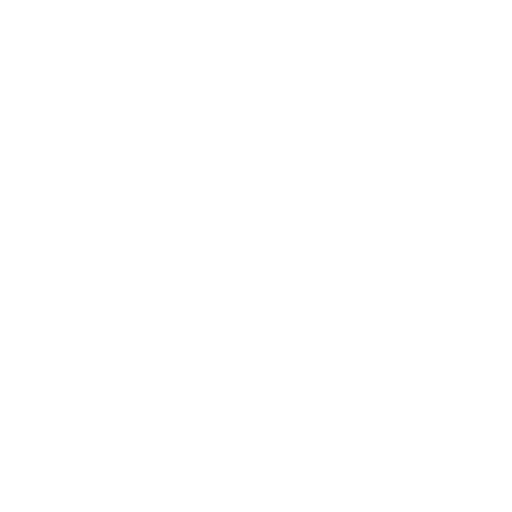
t = 0.00 s
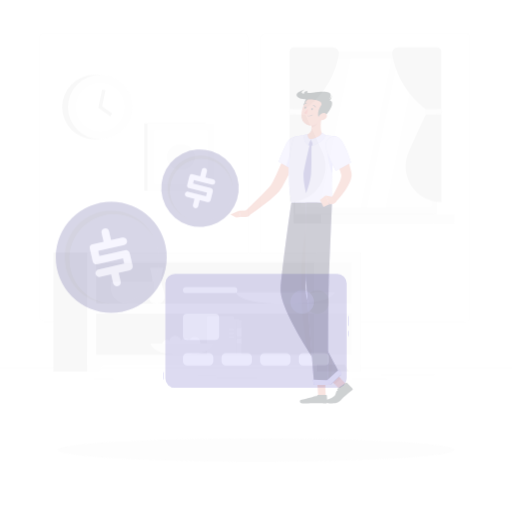
t = 0.25 s
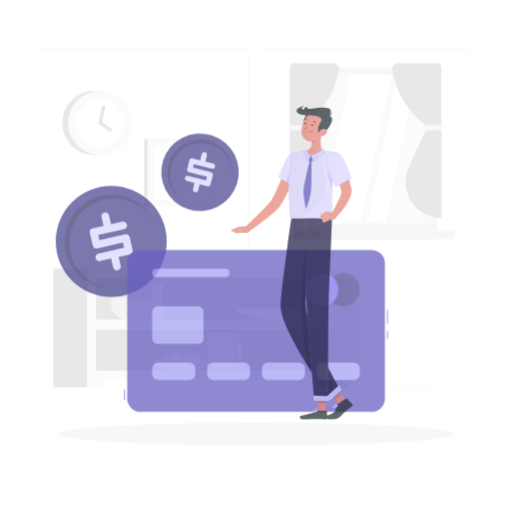
t = 0.50 s
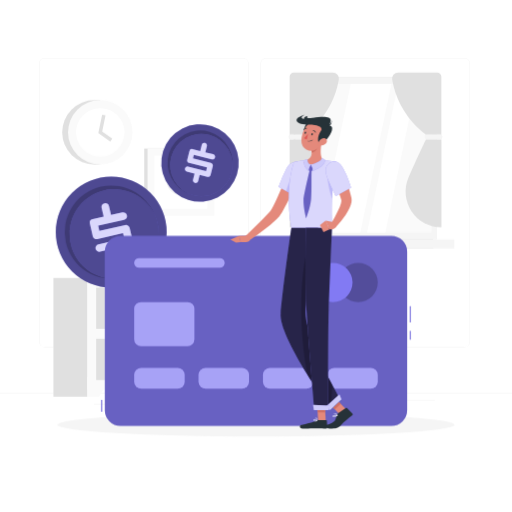
t = 0.75 s
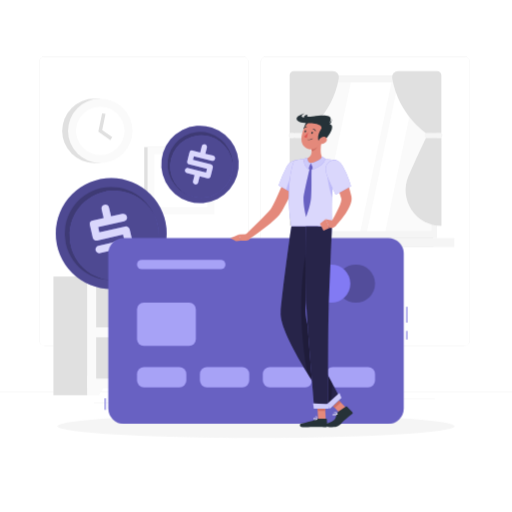
t = 1.00 s

The animated SVG that drew these frames (rendered in a browser with its animation timeline set to each time). Animation: 3 CSS @keyframes rules; one cycle of 1.00 s.

<svg class="animated" id="freepik_stories-credit-card" xmlns="http://www.w3.org/2000/svg" viewBox="0 0 500 500" version="1.1" xmlns:xlink="http://www.w3.org/1999/xlink" xmlns:svgjs="http://svgjs.com/svgjs"><style>svg#freepik_stories-credit-card:not(.animated) .animable {opacity: 0;}svg#freepik_stories-credit-card.animated #freepik--background-complete--inject-12 {animation: 1s 1 forwards cubic-bezier(.36,-0.01,.5,1.38) slideDown;animation-delay: 0s;}svg#freepik_stories-credit-card.animated #freepik--Shadow--inject-12 {animation: 1s 1 forwards cubic-bezier(.36,-0.01,.5,1.38) slideUp;animation-delay: 0s;}svg#freepik_stories-credit-card.animated #freepik--Coins--inject-12 {animation: 1s 1 forwards cubic-bezier(.36,-0.01,.5,1.38) slideUp;animation-delay: 0s;}svg#freepik_stories-credit-card.animated #freepik--credit-card--inject-12 {animation: 1s 1 forwards cubic-bezier(.36,-0.01,.5,1.38) zoomIn;animation-delay: 0s;}svg#freepik_stories-credit-card.animated #freepik--Character--inject-12 {animation: 1s 1 forwards cubic-bezier(.36,-0.01,.5,1.38) slideDown;animation-delay: 0s;}            @keyframes slideDown {                0% {                    opacity: 0;                    transform: translateY(-30px);                }                100% {                    opacity: 1;                    transform: translateY(0);                }            }                    @keyframes slideUp {                0% {                    opacity: 0;                    transform: translateY(30px);                }                100% {                    opacity: 1;                    transform: inherit;                }            }                    @keyframes zoomIn {                0% {                    opacity: 0;                    transform: scale(0.5);                }                100% {                    opacity: 1;                    transform: scale(1);                }            }        </style><g id="freepik--background-complete--inject-12" class="animable" style="transform-origin: 250px 224.18px;"><rect y="382.4" width="500" height="0.25" style="fill: rgb(230, 230, 230); transform-origin: 250px 382.525px;" id="elmrboyuyfvnf" class="animable"></rect><rect x="343.26" y="392.99" width="34.4" height="0.25" style="fill: rgb(230, 230, 230); transform-origin: 360.46px 393.115px;" id="el3mkludexud5" class="animable"></rect><rect x="91.68" y="393.11" width="19.36" height="0.25" style="fill: rgb(230, 230, 230); transform-origin: 101.36px 393.235px;" id="elqwzpepox2jr" class="animable"></rect><rect x="211.76" y="392.53" width="39.24" height="0.25" style="fill: rgb(230, 230, 230); transform-origin: 231.38px 392.655px;" id="el3lgjzg0agp9" class="animable"></rect><rect x="193.22" y="388.97" width="17.54" height="0.25" style="fill: rgb(230, 230, 230); transform-origin: 201.99px 389.095px;" id="elokfx7y924e" class="animable"></rect><rect x="371.57" y="389.1" width="52.99" height="0.25" style="fill: rgb(230, 230, 230); transform-origin: 398.065px 389.225px;" id="elqvxz9zh9r5p" class="animable"></rect><path d="M237,337.8H43.91a5.71,5.71,0,0,1-5.7-5.71V60.66A5.71,5.71,0,0,1,43.91,55H237a5.71,5.71,0,0,1,5.71,5.71V332.09A5.71,5.71,0,0,1,237,337.8ZM43.91,55.2a5.46,5.46,0,0,0-5.45,5.46V332.09a5.46,5.46,0,0,0,5.45,5.46H237a5.47,5.47,0,0,0,5.46-5.46V60.66A5.47,5.47,0,0,0,237,55.2Z" style="fill: rgb(230, 230, 230); transform-origin: 140.46px 196.4px;" id="elt78jzwpmiz" class="animable"></path><path d="M453.31,337.8H260.21a5.72,5.72,0,0,1-5.71-5.71V60.66A5.72,5.72,0,0,1,260.21,55h193.1A5.71,5.71,0,0,1,459,60.66V332.09A5.71,5.71,0,0,1,453.31,337.8ZM260.21,55.2a5.47,5.47,0,0,0-5.46,5.46V332.09a5.47,5.47,0,0,0,5.46,5.46h193.1a5.47,5.47,0,0,0,5.46-5.46V60.66a5.47,5.47,0,0,0-5.46-5.46Z" style="fill: rgb(230, 230, 230); transform-origin: 356.75px 196.4px;" id="elz2do5wjluxh" class="animable"></path><rect x="286.75" y="73.63" width="136.28" height="158.8" style="fill: rgb(224, 224, 224); transform-origin: 354.89px 153.03px;" id="elqedzpxqqkzo" class="animable"></rect><rect x="288.48" y="73.63" width="138.25" height="158.8" style="fill: rgb(245, 245, 245); transform-origin: 357.605px 153.03px;" id="elka8zsi07nl" class="animable"></rect><rect x="286.75" y="232.43" width="136.28" height="8.9" style="fill: rgb(224, 224, 224); transform-origin: 354.89px 236.88px;" id="elln7m4uz40h" class="animable"></rect><rect x="313.52" y="232.43" width="130.15" height="8.9" style="fill: rgb(245, 245, 245); transform-origin: 378.595px 236.88px;" id="elqy1pvztviij" class="animable"></rect><g id="elvpllv5w0659"><rect x="284.94" y="89.09" width="145.33" height="127.88" style="fill: rgb(250, 250, 250); transform-origin: 357.605px 153.03px; transform: rotate(90deg);" class="animable" id="el8rfffs8yeal"></rect></g><polygon points="312.06 225.69 342.5 80.37 382.4 80.37 351.96 225.69 312.06 225.69" style="fill: rgb(255, 255, 255); transform-origin: 347.23px 153.03px;" id="elrqklk91c2ki" class="animable"></polygon><polygon points="358.42 225.69 388.85 80.37 406.87 80.37 376.44 225.69 358.42 225.69" style="fill: rgb(255, 255, 255); transform-origin: 382.645px 153.03px;" id="elnm8i47lpxcf" class="animable"></polygon><path d="M282.86,73.4v56.54h15s26.87-17.53,33-53.6a6,6,0,0,0-5.9-7h-38A4.07,4.07,0,0,0,282.86,73.4Z" style="fill: rgb(224, 224, 224); transform-origin: 306.902px 99.6399px;" id="el4utgl4yox5q" class="animable"></path><path d="M282.86,220.57V134.5h15s8.6,17.38,17.17,37.36a34.94,34.94,0,0,1-32.13,48.71Z" style="fill: rgb(224, 224, 224); transform-origin: 300.359px 177.535px;" id="elcdkjh55ll2t" class="animable"></path><rect x="281.91" y="129.94" width="16.97" height="4.56" rx="1.5" style="fill: rgb(245, 245, 245); transform-origin: 290.395px 132.22px;" id="elue0327hbj6" class="animable"></rect><path d="M431,73.4v56.54H416s-26.88-17.53-33-53.6a6,6,0,0,1,5.89-7h38A4.07,4.07,0,0,1,431,73.4Z" style="fill: rgb(224, 224, 224); transform-origin: 406.958px 99.6399px;" id="elu1cs43xzpa" class="animable"></path><path d="M431.1,220.59V134.52h-15s-8.6,17.37-17.18,37.36a35,35,0,0,0,32.14,48.71Z" style="fill: rgb(224, 224, 224); transform-origin: 413.612px 177.555px;" id="elwnblkxbl85" class="animable"></path><g id="eltggkouce0n"><rect x="414.95" y="129.94" width="16.97" height="4.56" rx="1.5" style="fill: rgb(245, 245, 245); transform-origin: 423.435px 132.22px; transform: rotate(180deg);" class="animable" id="elzhzxsqkvk7a"></rect></g><rect x="140.86" y="143.59" width="60.03" height="65.71" style="fill: rgb(224, 224, 224); transform-origin: 170.875px 176.445px;" id="elz24h8e75d87" class="animable"></rect><rect x="144.11" y="143.59" width="65.22" height="65.71" style="fill: rgb(250, 250, 250); transform-origin: 176.72px 176.445px;" id="eli9nzgmxybrg" class="animable"></rect><g id="ely5x345y2mf8"><rect x="150.59" y="150.57" width="52.26" height="51.77" style="fill: rgb(255, 255, 255); transform-origin: 176.72px 176.455px; transform: rotate(90deg);" class="animable" id="elu27tq5ond9"></rect></g><path d="M163,176.45h0a12.35,12.35,0,0,1,12.35-12.34h2.78a12.35,12.35,0,0,1,12.34,12.34h0a12.34,12.34,0,0,1-12.34,12.34h-2.78A12.34,12.34,0,0,1,163,176.45Z" style="fill: rgb(245, 245, 245); transform-origin: 176.735px 176.45px;" id="els4sg64vjtt9" class="animable"></path><path d="M92.24,159.27a31.48,31.48,0,1,1,0-63h5.69v63Z" style="fill: rgb(224, 224, 224); transform-origin: 79.335px 127.77px;" id="el8l94un3tp7i" class="animable"></path><circle cx="97.93" cy="127.79" r="31.48" style="fill: rgb(250, 250, 250); transform-origin: 97.93px 127.79px;" id="elizfyhwvrro" class="animable"></circle><circle cx="97.93" cy="127.79" r="23.74" style="fill: rgb(255, 255, 255); transform-origin: 97.93px 127.79px;" id="elsniohm9hjvk" class="animable"></circle><polygon points="107.71 136.67 96.05 128.54 99.75 110.55 103.05 111.23 99.8 127.04 109.64 133.9 107.71 136.67" style="fill: rgb(224, 224, 224); transform-origin: 102.845px 123.61px;" id="el5h1iwld2hr" class="animable"></polygon><rect x="309.43" y="270" width="42.91" height="115.94" style="fill: rgb(224, 224, 224); transform-origin: 330.885px 327.97px;" id="el6ub9tdi2pz" class="animable"></rect><polygon points="340.88 385.94 352.34 385.94 352.34 366.74 328.87 366.74 340.88 385.94" style="fill: rgb(250, 250, 250); transform-origin: 340.605px 376.34px;" id="elp6wpdsipekb" class="animable"></polygon><rect x="52.18" y="270" width="42.91" height="115.94" style="fill: rgb(224, 224, 224); transform-origin: 73.635px 327.97px;" id="elsuzyzv2dna" class="animable"></rect><rect x="85.09" y="270" width="267.26" height="109.33" style="fill: rgb(250, 250, 250); transform-origin: 218.72px 324.665px;" id="elhgx6bb4m3do" class="animable"></rect><polygon points="96.55 385.94 85.09 385.94 85.09 366.74 108.56 366.74 96.55 385.94" style="fill: rgb(250, 250, 250); transform-origin: 96.825px 376.34px;" id="elc21u1k4ho7m" class="animable"></polygon><rect x="93.98" y="279.4" width="249.48" height="40.24" style="fill: rgb(240, 240, 240); transform-origin: 218.72px 299.52px;" id="elvo4yj0yhw6f" class="animable"></rect><rect x="93.98" y="329.37" width="249.48" height="40.24" style="fill: rgb(240, 240, 240); transform-origin: 218.72px 349.49px;" id="ela3eqzva0kcg" class="animable"></rect><rect x="93.98" y="279.4" width="212.9" height="40.24" style="fill: rgb(224, 224, 224); transform-origin: 200.43px 299.52px;" id="elhvurplb67dq" class="animable"></rect><path d="M159.54,284.83H146.59s2.25,7.77,2.25,12.34-9.85,22.48,4.23,22.48,4.22-17.91,4.22-22.48S159.54,284.83,159.54,284.83Z" style="fill: rgb(250, 250, 250); transform-origin: 153.068px 302.24px;" id="elqhteboe7tu" class="animable"></path><path d="M108.56,298.33v7.07c0,7.84,7.58,14.25,16.84,14.25h8.35c9.26,0,16.84-6.41,16.84-14.25v-7.07Z" style="fill: rgb(240, 240, 240); transform-origin: 129.575px 308.99px;" id="elckn7rikojp6" class="animable"></path><rect x="93.98" y="329.37" width="212.9" height="40.24" style="fill: rgb(224, 224, 224); transform-origin: 200.43px 349.49px;" id="elicca4bsomy" class="animable"></rect><g id="el3fvz8rtwdpu"><rect x="213.54" y="335.67" width="19.94" height="33.21" style="fill: rgb(255, 255, 255); transform-origin: 223.51px 352.275px; transform: rotate(180deg);" class="animable" id="elvasm2742ii"></rect></g><g id="elg9hhlqif50i"><rect x="230.38" y="336.19" width="1.36" height="33.21" style="fill: rgb(230, 230, 230); transform-origin: 231.06px 352.795px; transform: rotate(180deg);" class="animable" id="el2ovlttk08w6"></rect></g><g id="elspq6rcw5eok"><rect x="231.36" y="335.94" width="4.44" height="33.72" rx="0.48" style="fill: rgb(235, 235, 235); transform-origin: 233.58px 352.8px; transform: rotate(180deg);" class="animable" id="elm93muv2lt9e"></rect></g><g id="elxnw2x2y41yj"><rect x="231.36" y="343.64" width="4.44" height="7.88" style="fill: rgb(255, 255, 255); transform-origin: 233.58px 347.58px; transform: rotate(180deg);" class="animable" id="eledw604jz0p"></rect></g><g id="elnkrxzfiptqe"><rect x="231.36" y="353.94" width="4.44" height="4.86" style="fill: rgb(255, 255, 255); transform-origin: 233.58px 356.37px; transform: rotate(180deg);" class="animable" id="elz62jnit2tu7"></rect></g><g id="el6nuh9s2q633"><rect x="212.06" y="335.94" width="18.93" height="33.72" rx="0.48" style="fill: rgb(235, 235, 235); transform-origin: 221.525px 352.8px; transform: rotate(180deg);" class="animable" id="elqv2cm4abedl"></rect></g><g id="elxycsna727hr"><rect x="203.83" y="332.17" width="22" height="36.64" style="fill: rgb(255, 255, 255); transform-origin: 214.83px 350.49px; transform: rotate(180deg);" class="animable" id="eli5zep6redx"></rect></g><g id="elg9u29mmddsu"><rect x="222.4" y="332.74" width="1.49" height="36.64" style="fill: rgb(230, 230, 230); transform-origin: 223.145px 351.06px; transform: rotate(180deg);" class="animable" id="elbdzbd87c56"></rect></g><g id="elhrkivi7m629"><rect x="223.48" y="332.46" width="4.9" height="37.2" rx="0.53" style="fill: rgb(240, 240, 240); transform-origin: 225.93px 351.06px; transform: rotate(180deg);" class="animable" id="elr9vbftylje"></rect></g><g id="eljbjy0ixp3ke"><rect x="223.48" y="344.31" width="4.9" height="1.27" style="fill: rgb(255, 255, 255); transform-origin: 225.93px 344.945px; transform: rotate(180deg);" class="animable" id="elywbm31kid4i"></rect></g><g id="elfkksqd3p24n"><rect x="223.48" y="347.98" width="4.9" height="1.27" style="fill: rgb(255, 255, 255); transform-origin: 225.93px 348.615px; transform: rotate(180deg);" class="animable" id="el0rfgqpnomwcl"></rect></g><g id="elimv1w9v175e"><rect x="223.48" y="351.66" width="4.9" height="1.27" style="fill: rgb(255, 255, 255); transform-origin: 225.93px 352.295px; transform: rotate(180deg);" class="animable" id="el4faymx35ind"></rect></g><g id="elm9nrp7unhz"><rect x="202.19" y="332.46" width="20.88" height="37.2" rx="0.53" style="fill: rgb(240, 240, 240); transform-origin: 212.63px 351.06px; transform: rotate(180deg);" class="animable" id="el0uzawnogcgxa"></rect></g><path d="M176.72,356.89a5.64,5.64,0,1,1-5.64-5.63A5.64,5.64,0,0,1,176.72,356.89Z" style="fill: rgb(250, 250, 250); transform-origin: 171.08px 356.9px;" id="elji0wvsqcaid" class="animable"></path><path d="M167.11,359.58a4.41,4.41,0,1,1-4.41-4.41A4.42,4.42,0,0,1,167.11,359.58Z" style="fill: rgb(250, 250, 250); transform-origin: 162.7px 359.58px;" id="ellc4r3pfwnv" class="animable"></path><path d="M186.37,359.58a5.64,5.64,0,1,1-5.64-5.64A5.65,5.65,0,0,1,186.37,359.58Z" style="fill: rgb(250, 250, 250); transform-origin: 180.73px 359.58px;" id="eldn4akvkz7p5" class="animable"></path><path d="M195.61,357.93a5.64,5.64,0,1,1-5.64-5.64A5.64,5.64,0,0,1,195.61,357.93Z" style="fill: rgb(250, 250, 250); transform-origin: 189.97px 357.93px;" id="el1qseevsidqm" class="animable"></path><path d="M147.18,358.66s.77,11,30.44,11,30.44-11,30.44-11Z" style="fill: rgb(245, 245, 245); transform-origin: 177.62px 364.16px;" id="eldorflkhz38" class="animable"></path><path d="M230.38,308.65s1.23,11,48.25,11,48.24-11,48.24-11Z" style="fill: rgb(255, 255, 255); transform-origin: 278.625px 314.15px;" id="eljp0h5scjeeg" class="animable"></path></g><g id="freepik--Shadow--inject-12" class="animable" style="transform-origin: 250px 416.24px;"><ellipse cx="250" cy="416.24" rx="193.89" ry="11.32" style="fill: rgb(245, 245, 245); transform-origin: 250px 416.24px;" id="el3xberclnej3" class="animable"></ellipse></g><g id="freepik--Coins--inject-12" class="animable" style="transform-origin: 140.318px 205.947px;"><g id="elg1lph7zbef"><circle cx="108.63" cy="228.03" r="54.16" style="fill: #827AF3; transform-origin: 108.63px 228.03px; transform: rotate(-45deg);" class="animable" id="el782yloyrnpi"></circle></g><g id="el42hk7t3x2u8"><circle cx="108.63" cy="228.03" r="54.16" style="opacity: 0.4; transform-origin: 108.63px 228.03px; transform: rotate(-45deg);" class="animable" id="elllv4yn7i4ph"></circle></g><g id="elpk6gf8vsp39"><circle cx="108.63" cy="228.03" r="45.48" style="opacity: 0.2; transform-origin: 108.63px 228.03px; transform: rotate(-80.32deg);" class="animable" id="elufz3pgqtw3e"></circle></g><g id="elr0eagnc8cas"><circle cx="111.5" cy="229.83" r="43.66" style="fill: #827AF3; transform-origin: 111.5px 229.83px; transform: rotate(-85.9958deg);" class="animable" id="el1x5rybrwvcc"></circle></g><g id="el2hesz1m4jgq"><circle cx="111.5" cy="229.83" r="43.66" style="opacity: 0.4; transform-origin: 111.5px 229.83px; transform: rotate(-85.9958deg);" class="animable" id="eldmevlbsp96f"></circle></g><path d="M126.61,223.86l2.85,12.35A3.51,3.51,0,0,1,129,239a3.67,3.67,0,0,1-2.33,1.65l-10.86,2.51,2,8.69a3.47,3.47,0,0,1-.48,2.77A3.51,3.51,0,0,1,115,256.2a3.68,3.68,0,0,1-2.83-.44,3.48,3.48,0,0,1-1.64-2.28l-2-8.79-10.77,2.49a3.54,3.54,0,0,1-2.74-.46,3.5,3.5,0,0,1-1.65-2.28,3.56,3.56,0,0,1,.46-2.76,3.5,3.5,0,0,1,2.28-1.63l25.2-5.81-1.18-5.13L95,234.9a3.55,3.55,0,0,1-2.76-.43,3.5,3.5,0,0,1-1.63-2.31l-2.84-12.3a3.66,3.66,0,0,1,2.74-4.39L101.23,213l-2-8.7a3.55,3.55,0,0,1,.42-2.73,3.59,3.59,0,0,1,2.44-1.68,3.51,3.51,0,0,1,2.73.46,3.57,3.57,0,0,1,1.62,2.29l2,8.69,11-2.52a3.63,3.63,0,0,1,2.81.47,3.48,3.48,0,0,1,1.66,2.25,3.79,3.79,0,0,1-2.81,4.49l-25.2,5.81L97,226.93l25.11-5.79a3.63,3.63,0,0,1,2.81.47A3.45,3.45,0,0,1,126.61,223.86Z" style="fill: #827AF3; transform-origin: 108.623px 228.05px;" id="ely17ljxmrfbo" class="animable"></path><g id="elqazqijvkmm"><g style="opacity: 0.7; transform-origin: 108.623px 228.05px;" class="animable" id="elayxgb1vb5kj"><path d="M126.61,223.86l2.85,12.35A3.51,3.51,0,0,1,129,239a3.67,3.67,0,0,1-2.33,1.65l-10.86,2.51,2,8.69a3.47,3.47,0,0,1-.48,2.77A3.51,3.51,0,0,1,115,256.2a3.68,3.68,0,0,1-2.83-.44,3.48,3.48,0,0,1-1.64-2.28l-2-8.79-10.77,2.49a3.54,3.54,0,0,1-2.74-.46,3.5,3.5,0,0,1-1.65-2.28,3.56,3.56,0,0,1,.46-2.76,3.5,3.5,0,0,1,2.28-1.63l25.2-5.81-1.18-5.13L95,234.9a3.55,3.55,0,0,1-2.76-.43,3.5,3.5,0,0,1-1.63-2.31l-2.84-12.3a3.66,3.66,0,0,1,2.74-4.39L101.23,213l-2-8.7a3.55,3.55,0,0,1,.42-2.73,3.59,3.59,0,0,1,2.44-1.68,3.51,3.51,0,0,1,2.73.46,3.57,3.57,0,0,1,1.62,2.29l2,8.69,11-2.52a3.63,3.63,0,0,1,2.81.47,3.48,3.48,0,0,1,1.66,2.25,3.79,3.79,0,0,1-2.81,4.49l-25.2,5.81L97,226.93l25.11-5.79a3.63,3.63,0,0,1,2.81.47A3.45,3.45,0,0,1,126.61,223.86Z" style="fill: rgb(255, 255, 255); transform-origin: 108.623px 228.05px;" id="eljjn0hdfgjtq" class="animable"></path></g></g><g id="ell03ur2bzk"><circle cx="195.33" cy="160.54" r="37.8" style="fill: #827AF3; transform-origin: 195.33px 160.54px; transform: rotate(-49.8deg);" class="animable" id="elmp4541vwpij"></circle></g><g id="elryfspk8d5ke"><circle cx="195.33" cy="160.54" r="37.8" style="opacity: 0.4; transform-origin: 195.33px 160.54px; transform: rotate(-49.8deg);" class="animable" id="elhcuanwxzsvo"></circle></g><g id="el11kmzkw5yudp"><circle cx="195.33" cy="160.54" r="31.74" style="opacity: 0.2; transform-origin: 195.33px 160.54px; transform: rotate(-50.42deg);" class="animable" id="elb6913jdfa6i"></circle></g><g id="elxzq56y2bzbc"><circle cx="196.54" cy="162.57" r="30.47" style="fill: #827AF3; transform-origin: 196.54px 162.57px; transform: rotate(-52.61deg);" class="animable" id="eludly57n6g7b"></circle></g><g id="ellgw3n6ppd2b"><circle cx="196.54" cy="162.57" r="30.47" style="opacity: 0.4; transform-origin: 196.54px 162.57px; transform: rotate(-52.61deg);" class="animable" id="elzr3dnwgdsd"></circle></g><path d="M207.82,163.66l-2.15,8.58a2.41,2.41,0,0,1-1.18,1.55,2.58,2.58,0,0,1-2,.29L195,172.19l-1.52,6a2.42,2.42,0,0,1-1.18,1.56,2.46,2.46,0,0,1-1.92.29,2.57,2.57,0,0,1-1.61-1.17,2.46,2.46,0,0,1-.3-1.94l1.53-6.1L182.5,169a2.47,2.47,0,0,1-1.56-1.16,2.43,2.43,0,0,1-.3-1.93,2.46,2.46,0,0,1,1.16-1.58,2.49,2.49,0,0,1,1.94-.28l17.5,4.39.9-3.56-17.45-4.38a2.43,2.43,0,0,1-1.57-1.15,2.39,2.39,0,0,1-.28-1.94l2.14-8.55a2.54,2.54,0,0,1,3.1-1.85l7.42,1.86,1.52-6A2.51,2.51,0,0,1,200.2,141a2.39,2.39,0,0,1,1.54,1.15,2.47,2.47,0,0,1,.29,1.93l-1.52,6,7.6,1.91a2.53,2.53,0,0,1,1.6,1.19,2.44,2.44,0,0,1,.32,1.92,2.58,2.58,0,0,1-1.2,1.6,2.55,2.55,0,0,1-2,.3l-17.51-4.39-.88,3.54,17.44,4.37a2.53,2.53,0,0,1,1.6,1.19A2.39,2.39,0,0,1,207.82,163.66Z" style="fill: #827AF3; transform-origin: 195.331px 160.506px;" id="elaeyiijnyd3d" class="animable"></path><g id="el153kna840qw"><g style="opacity: 0.7; transform-origin: 195.331px 160.506px;" class="animable" id="elasfuj84ce3d"><path d="M207.82,163.66l-2.15,8.58a2.41,2.41,0,0,1-1.18,1.55,2.58,2.58,0,0,1-2,.29L195,172.19l-1.52,6a2.42,2.42,0,0,1-1.18,1.56,2.46,2.46,0,0,1-1.92.29,2.57,2.57,0,0,1-1.61-1.17,2.46,2.46,0,0,1-.3-1.94l1.53-6.1L182.5,169a2.47,2.47,0,0,1-1.56-1.16,2.43,2.43,0,0,1-.3-1.93,2.46,2.46,0,0,1,1.16-1.58,2.49,2.49,0,0,1,1.94-.28l17.5,4.39.9-3.56-17.45-4.38a2.43,2.43,0,0,1-1.57-1.15,2.39,2.39,0,0,1-.28-1.94l2.14-8.55a2.54,2.54,0,0,1,3.1-1.85l7.42,1.86,1.52-6A2.51,2.51,0,0,1,200.2,141a2.39,2.39,0,0,1,1.54,1.15,2.47,2.47,0,0,1,.29,1.93l-1.52,6,7.6,1.91a2.53,2.53,0,0,1,1.6,1.19,2.44,2.44,0,0,1,.32,1.92,2.58,2.58,0,0,1-1.2,1.6,2.55,2.55,0,0,1-2,.3l-17.51-4.39-.88,3.54,17.44,4.37a2.53,2.53,0,0,1,1.6,1.19A2.39,2.39,0,0,1,207.82,163.66Z" style="fill: rgb(255, 255, 255); transform-origin: 195.331px 160.506px;" id="el81882iapcc" class="animable"></path></g></g></g><g id="freepik--credit-card--inject-12" class="animable" style="transform-origin: 250px 323.115px;"><rect x="102.26" y="388.97" width="1" height="11.29" style="fill: #827AF3; transform-origin: 102.76px 394.615px;" id="elg8g65ohlcb7" class="animable"></rect><g id="elbw497spfyb5"><rect x="102.26" y="388.97" width="1" height="11.29" style="opacity: 0.1; transform-origin: 102.76px 394.615px;" class="animable" id="elpl96yqiwll"></rect></g><rect x="396.74" y="299.53" width="1" height="15.47" style="fill: #827AF3; transform-origin: 397.24px 307.265px;" id="elk8qljs8vuq" class="animable"></rect><rect x="396.74" y="323.11" width="1" height="8.39" style="fill: #827AF3; transform-origin: 397.24px 327.305px;" id="elcwqetc4ji2m" class="animable"></rect><g id="eln0v02a08r28"><rect x="396.74" y="299.53" width="1" height="15.47" style="opacity: 0.1; transform-origin: 397.24px 307.265px;" class="animable" id="elf1t9hwtqslf"></rect></g><g id="elewfi89pljpd"><rect x="396.74" y="323.11" width="1" height="8.39" style="opacity: 0.1; transform-origin: 397.24px 327.305px;" class="animable" id="elc35tsp1p53a"></rect></g><rect x="105.76" y="232.44" width="288.49" height="181.35" rx="15.05" style="fill: #827AF3; transform-origin: 250.005px 323.115px;" id="eldvwb8vekgxk" class="animable"></rect><g id="elr6mo8yhmbn"><rect x="105.76" y="232.44" width="288.49" height="181.35" rx="15.05" style="opacity: 0.2; transform-origin: 250.005px 323.115px;" class="animable" id="el0zrgbj9l6k"></rect></g><g id="elf5d2bua0g9"><circle cx="347.55" cy="276.92" r="18.67" style="opacity: 0.2; transform-origin: 347.55px 276.92px;" class="animable" id="el0s5at880qd6m"></circle></g><circle cx="323.45" cy="276.92" r="18.67" style="fill: #827AF3; transform-origin: 323.45px 276.92px;" id="eldjw14ccdaep" class="animable"></circle><rect x="133.79" y="295.59" width="57.43" height="42.03" rx="6.48" style="fill: #827AF3; transform-origin: 162.505px 316.605px;" id="elxahfn0hes7i" class="animable"></rect><g id="ellfy46zc9a2g"><rect x="133.79" y="295.59" width="57.43" height="42.03" rx="6.48" style="fill: rgb(255, 255, 255); opacity: 0.3; transform-origin: 162.505px 316.605px;" class="animable" id="elyurkinxje8j"></rect></g><rect x="133.79" y="253.67" width="86.31" height="9.17" rx="4.59" style="fill: #827AF3; transform-origin: 176.945px 258.255px;" id="eljhrszz41npi" class="animable"></rect><g id="elpoo0jgfpv9m"><rect x="133.79" y="253.67" width="86.31" height="9.17" rx="4.59" style="fill: rgb(255, 255, 255); opacity: 0.3; transform-origin: 176.945px 258.255px;" class="animable" id="el6mfdadmicd3"></rect></g><rect x="133.79" y="358.48" width="48.15" height="19.75" rx="6.73" style="fill: #827AF3; transform-origin: 157.865px 368.355px;" id="elikenknbf37m" class="animable"></rect><g id="elqceet7nfqrf"><rect x="133.79" y="358.48" width="48.15" height="19.75" rx="6.73" style="fill: rgb(255, 255, 255); opacity: 0.3; transform-origin: 157.865px 368.355px;" class="animable" id="elo95lensmbb"></rect></g><rect x="195.21" y="358.48" width="48.15" height="19.75" rx="6.73" style="fill: #827AF3; transform-origin: 219.285px 368.355px;" id="elgexvgczc04a" class="animable"></rect><g id="elrcexk2r91ng"><rect x="195.21" y="358.48" width="48.15" height="19.75" rx="6.73" style="fill: rgb(255, 255, 255); opacity: 0.3; transform-origin: 219.285px 368.355px;" class="animable" id="eldeodbbrff6t"></rect></g><rect x="256.64" y="358.48" width="48.15" height="19.75" rx="6.73" style="fill: #827AF3; transform-origin: 280.715px 368.355px;" id="elebaol703u17" class="animable"></rect><g id="el4zxjwxvtwoh"><rect x="256.64" y="358.48" width="48.15" height="19.75" rx="6.73" style="fill: rgb(255, 255, 255); opacity: 0.3; transform-origin: 280.715px 368.355px;" class="animable" id="el5zq0hxbob4"></rect></g><rect x="318.06" y="358.48" width="48.15" height="19.75" rx="6.73" style="fill: #827AF3; transform-origin: 342.135px 368.355px;" id="elherz850gbkq" class="animable"></rect><g id="elochikrsrrgr"><rect x="318.06" y="358.48" width="48.15" height="19.75" rx="6.73" style="fill: rgb(255, 255, 255); opacity: 0.3; transform-origin: 342.135px 368.355px;" class="animable" id="elpobuvcz8ve"></rect></g></g><g id="freepik--Character--inject-12" class="animable" style="transform-origin: 284.727px 263.77px;"><path d="M293,166.82c-2.37,6.69-5,13.16-7.79,19.63a168.66,168.66,0,0,1-9.7,19.14c-.49.79-1,1.58-1.53,2.37l-.39.59-.53.73c-.36.46-.7.86-1,1.25a52.21,52.21,0,0,1-4,4c-2.67,2.47-5.39,4.71-8.14,6.92-5.52,4.38-11.16,8.48-17,12.37l-3.49-4.33L254.13,215c2.43-2.41,4.84-4.84,7.09-7.27,1.11-1.21,2.19-2.45,3.08-3.59.22-.28.41-.56.58-.8l.21-.34.29-.52c.39-.69.8-1.36,1.18-2.07,3.06-5.75,5.76-12,8.36-18.34s5.1-12.73,7.5-19.07Z" style="fill: rgb(228, 137, 123); transform-origin: 266.215px 198.41px;" id="elupnx6vj21kn" class="animable"></path><path d="M295.81,162c2.27,6.64-11.07,26.17-11.07,26.17L272,181.08a149,149,0,0,1,7.68-17.8C284.14,154.84,293.32,154.71,295.81,162Z" style="fill: #827AF3; transform-origin: 284.035px 172.45px;" id="elnbskwy2ynji" class="animable"></path><g id="elz3o18rq16u"><path d="M295.81,162c2.27,6.64-11.07,26.17-11.07,26.17L272,181.08a149,149,0,0,1,7.68-17.8C284.14,154.84,293.32,154.71,295.81,162Z" style="fill: rgb(255, 255, 255); opacity: 0.7; transform-origin: 284.035px 172.45px;" class="animable" id="eld3yh0w1mih7"></path></g><g id="el1pu9nno4bwk"><path d="M296,162.83c-2.86-1.37-6.15-.22-9.62,5.26s-6.42,14.63-6.74,17.24l5.11,2.83S297.06,170.12,296,162.83Z" style="fill: #827AF3; opacity: 0.31; transform-origin: 287.852px 175.232px;" class="animable" id="elp387y0aeik"></path></g><path d="M287.18,156.92s-9.52,22.39-2.66,64.08h39.65c.49-6.09-2.31-35.78,4.56-64.46a101.24,101.24,0,0,0-13.22-1.68,147.9,147.9,0,0,0-16.85,0A76.45,76.45,0,0,0,287.18,156.92Z" style="fill: #827AF3; transform-origin: 305.383px 187.81px;" id="el8fas3oxww4a" class="animable"></path><g id="elwxna9m0rie"><path d="M287.18,156.92s-9.52,22.39-2.66,64.08h39.65c.49-6.09-2.31-35.78,4.56-64.46a101.24,101.24,0,0,0-13.22-1.68,147.9,147.9,0,0,0-16.85,0A76.45,76.45,0,0,0,287.18,156.92Z" style="fill: rgb(255, 255, 255); opacity: 0.7; transform-origin: 305.383px 187.81px;" class="animable" id="ellf6tk9253bk"></path></g><polygon points="338.21 398.63 332.34 403.89 321.15 392.24 327.03 386.98 338.21 398.63" style="fill: rgb(228, 137, 123); transform-origin: 329.68px 395.435px;" id="els0w1c9j1zhk" class="animable"></polygon><polygon points="318.08 409.57 310.67 409.57 309.71 392.41 317.12 392.41 318.08 409.57" style="fill: rgb(228, 137, 123); transform-origin: 313.895px 400.99px;" id="el35a28a4h1db" class="animable"></polygon><polygon points="321.16 392.24 326.92 398.25 332.8 392.98 327.04 386.98 321.16 392.24" style="fill: rgb(206, 111, 100); transform-origin: 326.98px 392.615px;" id="elt7d78id4g1" class="animable"></polygon><polygon points="317.12 392.41 309.71 392.41 310.21 401.26 317.62 401.26 317.12 392.41" style="fill: rgb(206, 111, 100); transform-origin: 313.665px 396.835px;" id="el37vt5h9ut6q" class="animable"></polygon><path d="M284.52,221s-7.81,54.06-10.47,83.48c-2.14,23.61,48.91,94,48.91,94l9.87-9.29s-37.28-63.11-34.41-89.39c2.78-25.45,12.2-78.83,12.2-78.83Z" style="fill: #827AF3; transform-origin: 303.407px 309.725px;" id="eladml1ys99r" class="animable"></path><g id="elr2td8ntiit"><path d="M284.52,221s-7.81,54.06-10.47,83.48c-2.14,23.61,48.91,94,48.91,94l9.87-9.29s-37.28-63.11-34.41-89.39c2.78-25.45,12.2-78.83,12.2-78.83Z" style="opacity: 0.7; transform-origin: 303.407px 309.725px;" class="animable" id="eldkj0r4wmb0f"></path></g><g id="el3lddmalyjfo"><path d="M298.42,299.83c1.43-13.11,4.63-33.65,7.38-50.47-1.44-2.82-5.48-8.53-5.48-8.53-3.62,12.51-11.49,59.67-.26,123.36,11.7,18.86,22.9,34.32,22.9,34.32l1.53-24.32C313.68,353.85,296.43,318,298.42,299.83Z" style="opacity: 0.2; transform-origin: 309.37px 319.67px;" class="animable" id="el97hlhotmqx"></path></g><path d="M298.62,221s-.7,56.65.5,77.88c1.31,23.24,7.91,100.25,7.91,100.25h13.58S320.2,324,321,301c.89-25,3.19-80,3.19-80Z" style="fill: #827AF3; transform-origin: 311.304px 310.065px;" id="elitctzeuq188" class="animable"></path><g id="elfzbrcuwridk"><path d="M298.62,221s-.7,56.65.5,77.88c1.31,23.24,7.91,100.25,7.91,100.25h13.58S320.2,324,321,301c.89-25,3.19-80,3.19-80Z" style="opacity: 0.7; transform-origin: 311.304px 310.065px;" class="animable" id="elflf7icdw5sv"></path></g><path d="M310.28,408.72h8.33a.53.53,0,0,1,.55.5l.41,6.59a1.31,1.31,0,0,1-1.3,1.32c-2.9-.05-4.29-.22-7.95-.22-2.25,0-11.83.24-14.94.24s-3-3.08-1.71-3.36c5.91-1.25,13.24-3,15.34-4.62A2.09,2.09,0,0,1,310.28,408.72Z" style="fill: rgb(38, 50, 56); transform-origin: 306.194px 412.935px;" id="elsharcvj1ij" class="animable"></path><path d="M330.72,401.78l7.14-4.81a.66.66,0,0,1,.82,0l5.46,5.51a1.1,1.1,0,0,1-.26,1.67c-4.56,3.51-7.85,6.16-10.45,9.08-3,3.41-4.62,3.9-11.62,3.9-3.24,0-5.07-2.73-3.75-3.15,11.66-3.69,8.54-5.3,11.38-10.71A4,4,0,0,1,330.72,401.78Z" style="fill: rgb(38, 50, 56); transform-origin: 331.021px 406.979px;" id="eltv9tudvpq7b" class="animable"></path><path d="M241.11,228.56l-7.73.27,1.62,6.06s8.08.72,8.8-1.72Z" style="fill: rgb(228, 137, 123); transform-origin: 238.59px 231.775px;" id="el17x10glg9h4" class="animable"></path><polygon points="225.04 232.44 230.46 235.6 235 234.89 233.38 228.83 225.04 232.44" style="fill: rgb(228, 137, 123); transform-origin: 230.02px 232.215px;" id="elpcgs9cqq6j9" class="animable"></polygon><g id="el57yfglrq8j9"><path d="M319.87,163.62c-.82,4.72.27,16,4.32,29.06a190.68,190.68,0,0,1,3.89-33.29v-.06C325.48,159.07,320.66,159.19,319.87,163.62Z" style="fill: #827AF3; opacity: 0.31; transform-origin: 323.848px 175.965px;" class="animable" id="el50zo638d4oi"></path></g><path d="M314.5,135.88c-1.25,5.42-2.66,15.36,1,19,0,0-1.58,4.49-11.66,4.49-11.08,0-5.19-4.49-5.19-4.49,6.1-1.44,6.1-5.93,5.19-10.14Z" style="fill: rgb(228, 137, 123); transform-origin: 306.293px 147.625px;" id="eljnrkkyui6v" class="animable"></path><polygon points="303.56 159.35 300.56 162.54 302.03 165.62 304.42 165.73 306.46 162.79 303.56 159.35" style="fill: #827AF3; transform-origin: 303.51px 162.54px;" id="elbf34p3smj9" class="animable"></polygon><path d="M310.16,139.49l-6.31,5.22a17.35,17.35,0,0,1,.42,3c2.32-.33,5.58-2.87,5.91-5.29A7.88,7.88,0,0,0,310.16,139.49Z" style="fill: rgb(206, 111, 100); transform-origin: 307.079px 143.6px;" id="elyywh0vdjzo" class="animable"></path><path d="M301.35,117.5c-3.79,1.29-6.82,11.34-2.4,14S308.55,115.05,301.35,117.5Z" style="fill: rgb(38, 50, 56); transform-origin: 300.843px 124.519px;" id="elxrps1e2yt6" class="animable"></path><path d="M316.87,130.2c-2.26,7-3.22,11.23-7.78,14.1a9.59,9.59,0,0,1-14.77-8.38c.09-6.73,3.77-17.09,11.52-18.39A9.71,9.71,0,0,1,316.87,130.2Z" style="fill: rgb(228, 137, 123); transform-origin: 305.853px 131.588px;" id="elmav1hf20yya" class="animable"></path><path d="M322.47,118.5c-2.26,5.46,3,.9,1.64,7.38-.88,4.22-8.5,14.33-11.44,13.41s-2.91-8.09.84-13.16c2.16-2.91-2.51-6.21-13-5.86s-16.83-5.55-2.89-9.88c0,0-5.14,3-2.09,4C299.85,116,327,107.56,322.47,118.5Z" style="fill: rgb(38, 50, 56); transform-origin: 306.964px 124.869px;" id="el7h2gkr02x19" class="animable"></path><path d="M320.47,121c-.11,0,2.35-.61,3.66-5C324.13,116.07,323.7,122.54,320.47,121Z" style="fill: rgb(38, 50, 56); transform-origin: 322.298px 118.618px;" id="el9hbsb5ln6lt" class="animable"></path><path d="M300.84,111.36c-6.45,2-3.78,4.25-1.11,4.81l6.12-2.4C296.55,115,300.84,111.36,300.84,111.36Z" style="fill: rgb(38, 50, 56); transform-origin: 301.345px 113.765px;" id="el4ki2q39l1at" class="animable"></path><path d="M318.11,138.75a7.32,7.32,0,0,1-5,2.07c-2.47,0-3-2.34-1.67-4.3,1.18-1.76,3.88-3.88,6.06-2.93S319.75,137.14,318.11,138.75Z" style="fill: rgb(228, 137, 123); transform-origin: 314.99px 137.087px;" id="elc3iouoh4p8d" class="animable"></path><path d="M305.48,129.81c-.15.58-.58,1-1,.9s-.57-.63-.42-1.21.58-1,1-.89S305.63,129.23,305.48,129.81Z" style="fill: rgb(38, 50, 56); transform-origin: 304.77px 129.659px;" id="elye50q4qacr" class="animable"></path><path d="M298.88,128.36c-.15.58-.58,1-1,.9s-.57-.62-.42-1.2.57-1,1-.9S299,127.78,298.88,128.36Z" style="fill: rgb(38, 50, 56); transform-origin: 298.164px 128.21px;" id="elanc6x39uqkm" class="animable"></path><path d="M300.9,129.11a22.57,22.57,0,0,1-4,4.35,3.42,3.42,0,0,0,2.66,1.13Z" style="fill: rgb(222, 87, 83); transform-origin: 298.9px 131.851px;" id="elldv4d2z7plj" class="animable"></path><path d="M302,136.7a5.53,5.53,0,0,1-1.23-.14.18.18,0,0,1-.13-.21.18.18,0,0,1,.21-.13,5,5,0,0,0,4.24-1,.18.18,0,0,1,.25,0,.18.18,0,0,1,0,.25A5.08,5.08,0,0,1,302,136.7Z" style="fill: rgb(38, 50, 56); transform-origin: 303.013px 135.935px;" id="elirsba88tao" class="animable"></path><path d="M308.1,128.14a.34.34,0,0,1-.32-.21,2.7,2.7,0,0,0-1.9-1.61.35.35,0,0,1-.3-.4.36.36,0,0,1,.4-.3,3.38,3.38,0,0,1,2.44,2,.34.34,0,0,1-.18.46A.35.35,0,0,1,308.1,128.14Z" style="fill: rgb(38, 50, 56); transform-origin: 307.014px 126.879px;" id="elrp00baefn6f" class="animable"></path><path d="M296.65,125.49a.35.35,0,0,1-.22-.08.36.36,0,0,1-.05-.5,3.67,3.67,0,0,1,2.94-1.37.35.35,0,0,1,.32.38.34.34,0,0,1-.38.32,2.94,2.94,0,0,0-2.34,1.12A.34.34,0,0,1,296.65,125.49Z" style="fill: rgb(38, 50, 56); transform-origin: 297.971px 124.515px;" id="ela9k908o1bp" class="animable"></path><path d="M330.65,161.65c.78,1.21,1.43,2.28,2.09,3.44s1.29,2.28,1.91,3.44c1.22,2.31,2.37,4.67,3.42,7.08A73.7,73.7,0,0,1,343,191l.1.51.05.25.07.42a11.45,11.45,0,0,1,.13,1.69,14.87,14.87,0,0,1-.3,2.82,23.81,23.81,0,0,1-1.46,4.46,47.7,47.7,0,0,1-4,7.21,84,84,0,0,1-9.88,12.13L323.36,217c2.42-4.22,4.83-8.6,6.85-12.89a49,49,0,0,0,2.54-6.34,14.26,14.26,0,0,0,.58-2.78,4.16,4.16,0,0,0,0-.93c0-.09,0-.17-.06-.18s0,0,0-.05l-.06-.2-.12-.41a63.48,63.48,0,0,0-2.25-6.5c-.88-2.17-1.86-4.33-2.89-6.48s-2.14-4.27-3.28-6.39c-.56-1.06-1.15-2.11-1.74-3.15l-1.76-3Z" style="fill: rgb(228, 137, 123); transform-origin: 332.26px 191.07px;" id="el8i0luogzli4" class="animable"></path><path d="M307.66,410a2,2,0,0,1-1.4-.39,1,1,0,0,1-.22-.94.67.67,0,0,1,.41-.49c.91-.36,3,1.08,3.24,1.24a.16.16,0,0,1,.07.18.17.17,0,0,1-.13.14A9.5,9.5,0,0,1,307.66,410Zm-.87-1.53a.66.66,0,0,0-.21,0,.29.29,0,0,0-.19.24.63.63,0,0,0,.12.62c.34.34,1.31.38,2.64.12A5.94,5.94,0,0,0,306.79,408.48Z" style="fill: rgb(255, 255, 255); transform-origin: 307.884px 409.066px;" id="elvndk6b4j51" class="animable"></path><path d="M309.59,409.75l-.09,0c-.74-.44-1.84-2-1.67-2.8a.66.66,0,0,1,.63-.53.89.89,0,0,1,.73.24c.75.73.58,2.86.58,2.95a.18.18,0,0,1-.1.14Zm-1-3h-.08c-.25,0-.31.15-.33.25-.11.53.62,1.7,1.26,2.24a3.85,3.85,0,0,0-.48-2.34A.53.53,0,0,0,308.58,406.75Z" style="fill: rgb(255, 255, 255); transform-origin: 308.799px 408.081px;" id="elb7wox2h9q7" class="animable"></path><path d="M325.92,405.8a1.3,1.3,0,0,1-.54-.1.88.88,0,0,1-.53-.62.51.51,0,0,1,.11-.49c.67-.81,4.18-.57,4.58-.54a.17.17,0,0,1,.16.13.18.18,0,0,1-.08.19A9.34,9.34,0,0,1,325.92,405.8Zm2.12-1.46c-1.23,0-2.52.12-2.81.47a.17.17,0,0,0,0,.18.53.53,0,0,0,.32.39c.56.23,1.82-.15,3.41-1Z" style="fill: rgb(255, 255, 255); transform-origin: 327.266px 404.897px;" id="elqe8gsw260to" class="animable"></path><path d="M329.53,404.4h0c-1,0-3.25-.77-3.42-1.57,0-.2,0-.48.48-.71,1.72-.81,3.05,1.91,3.11,2a.23.23,0,0,1,0,.18A.19.19,0,0,1,329.53,404.4Zm-2.31-2.07a1.09,1.09,0,0,0-.49.11c-.21.1-.31.21-.29.31.1.47,1.72,1.13,2.78,1.27C328.9,403.48,328.13,402.33,327.22,402.33Z" style="fill: rgb(255, 255, 255); transform-origin: 327.914px 403.185px;" id="elubgbfpepxod" class="animable"></path><path d="M325.34,215.38,318,214.09l3.79,8.55s6.73,0,6.43-3.52Z" style="fill: rgb(228, 137, 123); transform-origin: 323.115px 218.365px;" id="elxbhrfmnk60e" class="animable"></path><polygon points="312.45 218.39 315.92 225.29 321.75 222.64 317.96 214.09 312.45 218.39" style="fill: rgb(228, 137, 123); transform-origin: 317.1px 219.69px;" id="elck83pg5smf" class="animable"></polygon><polygon points="333.43 388.66 322.36 399.08 318.79 395.25 331.46 383.71 333.43 388.66" style="fill: #827AF3; transform-origin: 326.11px 391.395px;" id="elgavom434j9a" class="animable"></polygon><g id="elr49071nhw6d"><polygon points="333.43 388.66 322.36 399.08 318.79 395.25 331.46 383.71 333.43 388.66" style="fill: rgb(255, 255, 255); opacity: 0.6; transform-origin: 326.11px 391.395px;" class="animable" id="elb3lnif9trzw"></polygon></g><polygon points="321.15 399.13 306.48 399.13 305.67 393.97 321.86 394.78 321.15 399.13" style="fill: #827AF3; transform-origin: 313.765px 396.55px;" id="elx9qrnf2cu3m" class="animable"></polygon><g id="elukk13tgyru"><polygon points="321.15 399.13 306.48 399.13 305.67 393.97 321.86 394.78 321.15 399.13" style="fill: rgb(255, 255, 255); opacity: 0.6; transform-origin: 313.765px 396.55px;" class="animable" id="elh2duh9cia4t"></polygon></g><path d="M328.73,156.54c7,1,14.17,25.32,14.17,25.32l-15,8.32s-6.09-11.56-9-20.14C315.85,161.05,321.24,155.44,328.73,156.54Z" style="fill: #827AF3; transform-origin: 330.466px 173.291px;" id="elhoaqcnicd4b" class="animable"></path><g id="el86qo5l73o1i"><path d="M328.73,156.54c7,1,14.17,25.32,14.17,25.32l-15,8.32s-6.09-11.56-9-20.14C315.85,161.05,321.24,155.44,328.73,156.54Z" style="fill: rgb(255, 255, 255); opacity: 0.7; transform-origin: 330.466px 173.291px;" class="animable" id="elrdalf9oesje"></path></g><g id="elr765dxs1lp"><polygon points="303.56 159.35 300.56 162.54 302.03 165.62 304.42 165.73 306.46 162.79 303.56 159.35" style="opacity: 0.2; transform-origin: 303.51px 162.54px;" class="animable" id="elc0bpxfxgi58"></polygon></g><path d="M302.29,165.07s-5.69,23.57-5.91,28.47c-.31,6.74,2.51,18.25,2.51,18.25s4-9.57,4.82-18.46.21-23.27.58-28.26Z" style="fill: #827AF3; transform-origin: 300.323px 188.43px;" id="elg6e2sy2723" class="animable"></path><g id="elar3mfn4fk2q"><path d="M302.29,165.07s-5.69,23.57-5.91,28.47c-.31,6.74,2.51,18.25,2.51,18.25s4-9.57,4.82-18.46.21-23.27.58-28.26Z" style="opacity: 0.2; transform-origin: 300.323px 188.43px;" class="animable" id="el7lxsy8bn87y"></path></g><path d="M303.56,159.35a13,13,0,0,1,1.92,6.11s12.48-4.4,11.89-10.85c0,0-1.77-1.05-2.89-1.9C314.48,152.71,314.06,156.77,303.56,159.35Z" style="fill: #827AF3; transform-origin: 310.475px 159.085px;" id="el9ettkmt5jha" class="animable"></path><g id="elozymg64oehp"><path d="M303.56,159.35a13,13,0,0,1,1.92,6.11s12.48-4.4,11.89-10.85c0,0-1.77-1.05-2.89-1.9C314.48,152.71,314.06,156.77,303.56,159.35Z" style="fill: rgb(255, 255, 255); opacity: 0.6; transform-origin: 310.475px 159.085px;" class="animable" id="elzsl9hqusaw"></path></g><path d="M303.56,159.35a17.56,17.56,0,0,0-2.44,5.72s-5.65-3.82-3.95-10.19a21.09,21.09,0,0,1,3.19-1S299.62,158,303.56,159.35Z" style="fill: #827AF3; transform-origin: 300.206px 159.475px;" id="elr4v0jolmva" class="animable"></path><g id="elcx6fzyhd31"><path d="M303.56,159.35a17.56,17.56,0,0,0-2.44,5.72s-5.65-3.82-3.95-10.19a21.09,21.09,0,0,1,3.19-1S299.62,158,303.56,159.35Z" style="fill: rgb(255, 255, 255); opacity: 0.6; transform-origin: 300.206px 159.475px;" class="animable" id="el2p2qvclbx5v"></path></g></g><defs>     <filter id="active" height="200%">         <feMorphology in="SourceAlpha" result="DILATED" operator="dilate" radius="2"></feMorphology>                <feFlood flood-color="#32DFEC" flood-opacity="1" result="PINK"></feFlood>        <feComposite in="PINK" in2="DILATED" operator="in" result="OUTLINE"></feComposite>        <feMerge>            <feMergeNode in="OUTLINE"></feMergeNode>            <feMergeNode in="SourceGraphic"></feMergeNode>        </feMerge>    </filter>    <filter id="hover" height="200%">        <feMorphology in="SourceAlpha" result="DILATED" operator="dilate" radius="2"></feMorphology>                <feFlood flood-color="#ff0000" flood-opacity="0.5" result="PINK"></feFlood>        <feComposite in="PINK" in2="DILATED" operator="in" result="OUTLINE"></feComposite>        <feMerge>            <feMergeNode in="OUTLINE"></feMergeNode>            <feMergeNode in="SourceGraphic"></feMergeNode>        </feMerge>            <feColorMatrix type="matrix" values="0   0   0   0   0                0   1   0   0   0                0   0   0   0   0                0   0   0   1   0 "></feColorMatrix>    </filter></defs></svg>